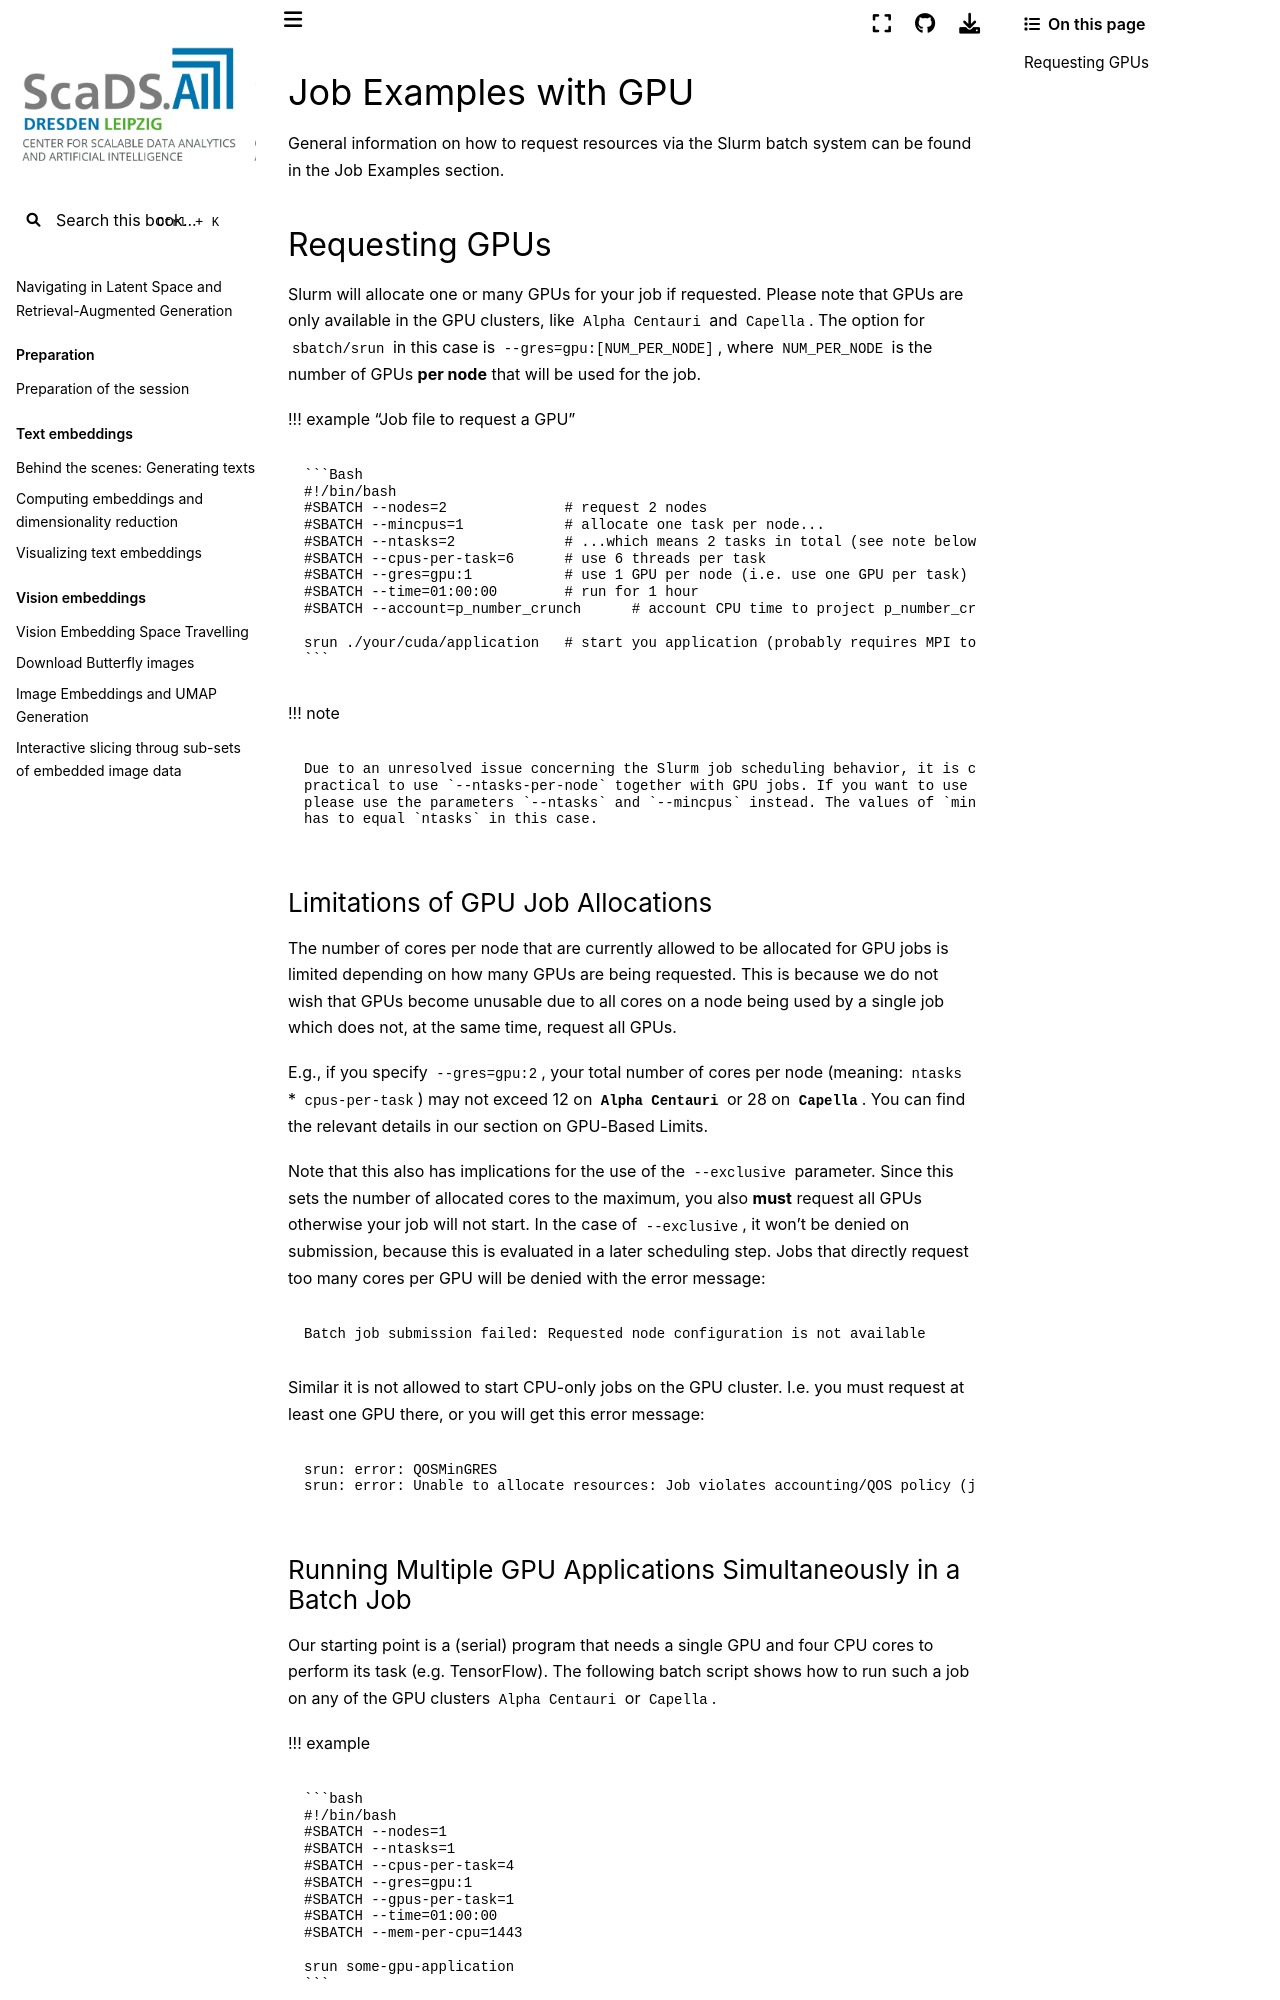

repository: ScaDS/rag-2026 · page: 04_rag_advanced/hpc-compendium/doc.zih.tu-dresden.de/docs/jobs_and_resources/slurm_examples_with_gpu.html · generator: jekyll

# Job Examples with GPU

General information on how to request resources via the Slurm batch system can be found in the
[Job Examples](slurm_examples.md) section.

## Requesting GPUs

Slurm will allocate one or many GPUs for your job if requested.
Please note that GPUs are only available in the GPU clusters, like
[`Alpha Centauri`](hardware_overview.md#alpha-centauri) and
[`Capella`](hardware_overview.md#capella).
The option for `sbatch/srun` in this case is `--gres=gpu:[NUM_PER_NODE]`,
where `NUM_PER_NODE` is the number of GPUs **per node** that will be used for the job.

!!! example "Job file to request a GPU"

    ```Bash
    #!/bin/bash
    #SBATCH --nodes=2              # request 2 nodes
    #SBATCH --mincpus=1            # allocate one task per node...
    #SBATCH --ntasks=2             # ...which means 2 tasks in total (see note below)
    #SBATCH --cpus-per-task=6      # use 6 threads per task
    #SBATCH --gres=gpu:1           # use 1 GPU per node (i.e. use one GPU per task)
    #SBATCH --time=01:00:00        # run for 1 hour
    #SBATCH --account=p_number_crunch      # account CPU time to project p_number_crunch

    srun ./your/cuda/application   # start you application (probably requires MPI to use both nodes)
    ```

!!! note

    Due to an unresolved issue concerning the Slurm job scheduling behavior, it is currently not
    practical to use `--ntasks-per-node` together with GPU jobs. If you want to use multiple nodes,
    please use the parameters `--ntasks` and `--mincpus` instead. The values of `mincpus` * `nodes`
    has to equal `ntasks` in this case.

### Limitations of GPU Job Allocations

The number of cores per node that are currently allowed to be allocated for GPU jobs is limited
depending on how many GPUs are being requested.
This is because we do not wish that GPUs become unusable due to all cores on a node being used by
a single job which does not, at the same time, request all GPUs.

E.g., if you specify `--gres=gpu:2`, your total number of cores per node (meaning:
`ntasks` * `cpus-per-task`) may not exceed 12 on [`Alpha Centauri`](alpha_centauri.md) or 28 on
[`Capella`](capella.md). You can find the relevant details
in our section on [GPU-Based Limits](slurm_limits.md#gpu-based-limits).

Note that this also has implications for the use of the `--exclusive` parameter.
Since this sets the number of allocated cores to the maximum, you also **must** request all GPUs
otherwise your job will not start.
In the case of `--exclusive`, it won't be denied on submission,
because this is evaluated in a later scheduling step.
Jobs that directly request too many cores per GPU will be denied with the error message:

```console
Batch job submission failed: Requested node configuration is not available
```

Similar it is not allowed to start CPU-only jobs on the GPU cluster.
I.e. you must request at least one GPU there, or you will get this error message:

```console
srun: error: QOSMinGRES
srun: error: Unable to allocate resources: Job violates accounting/QOS policy (job submit limit, user's size and/or time limits)
```
